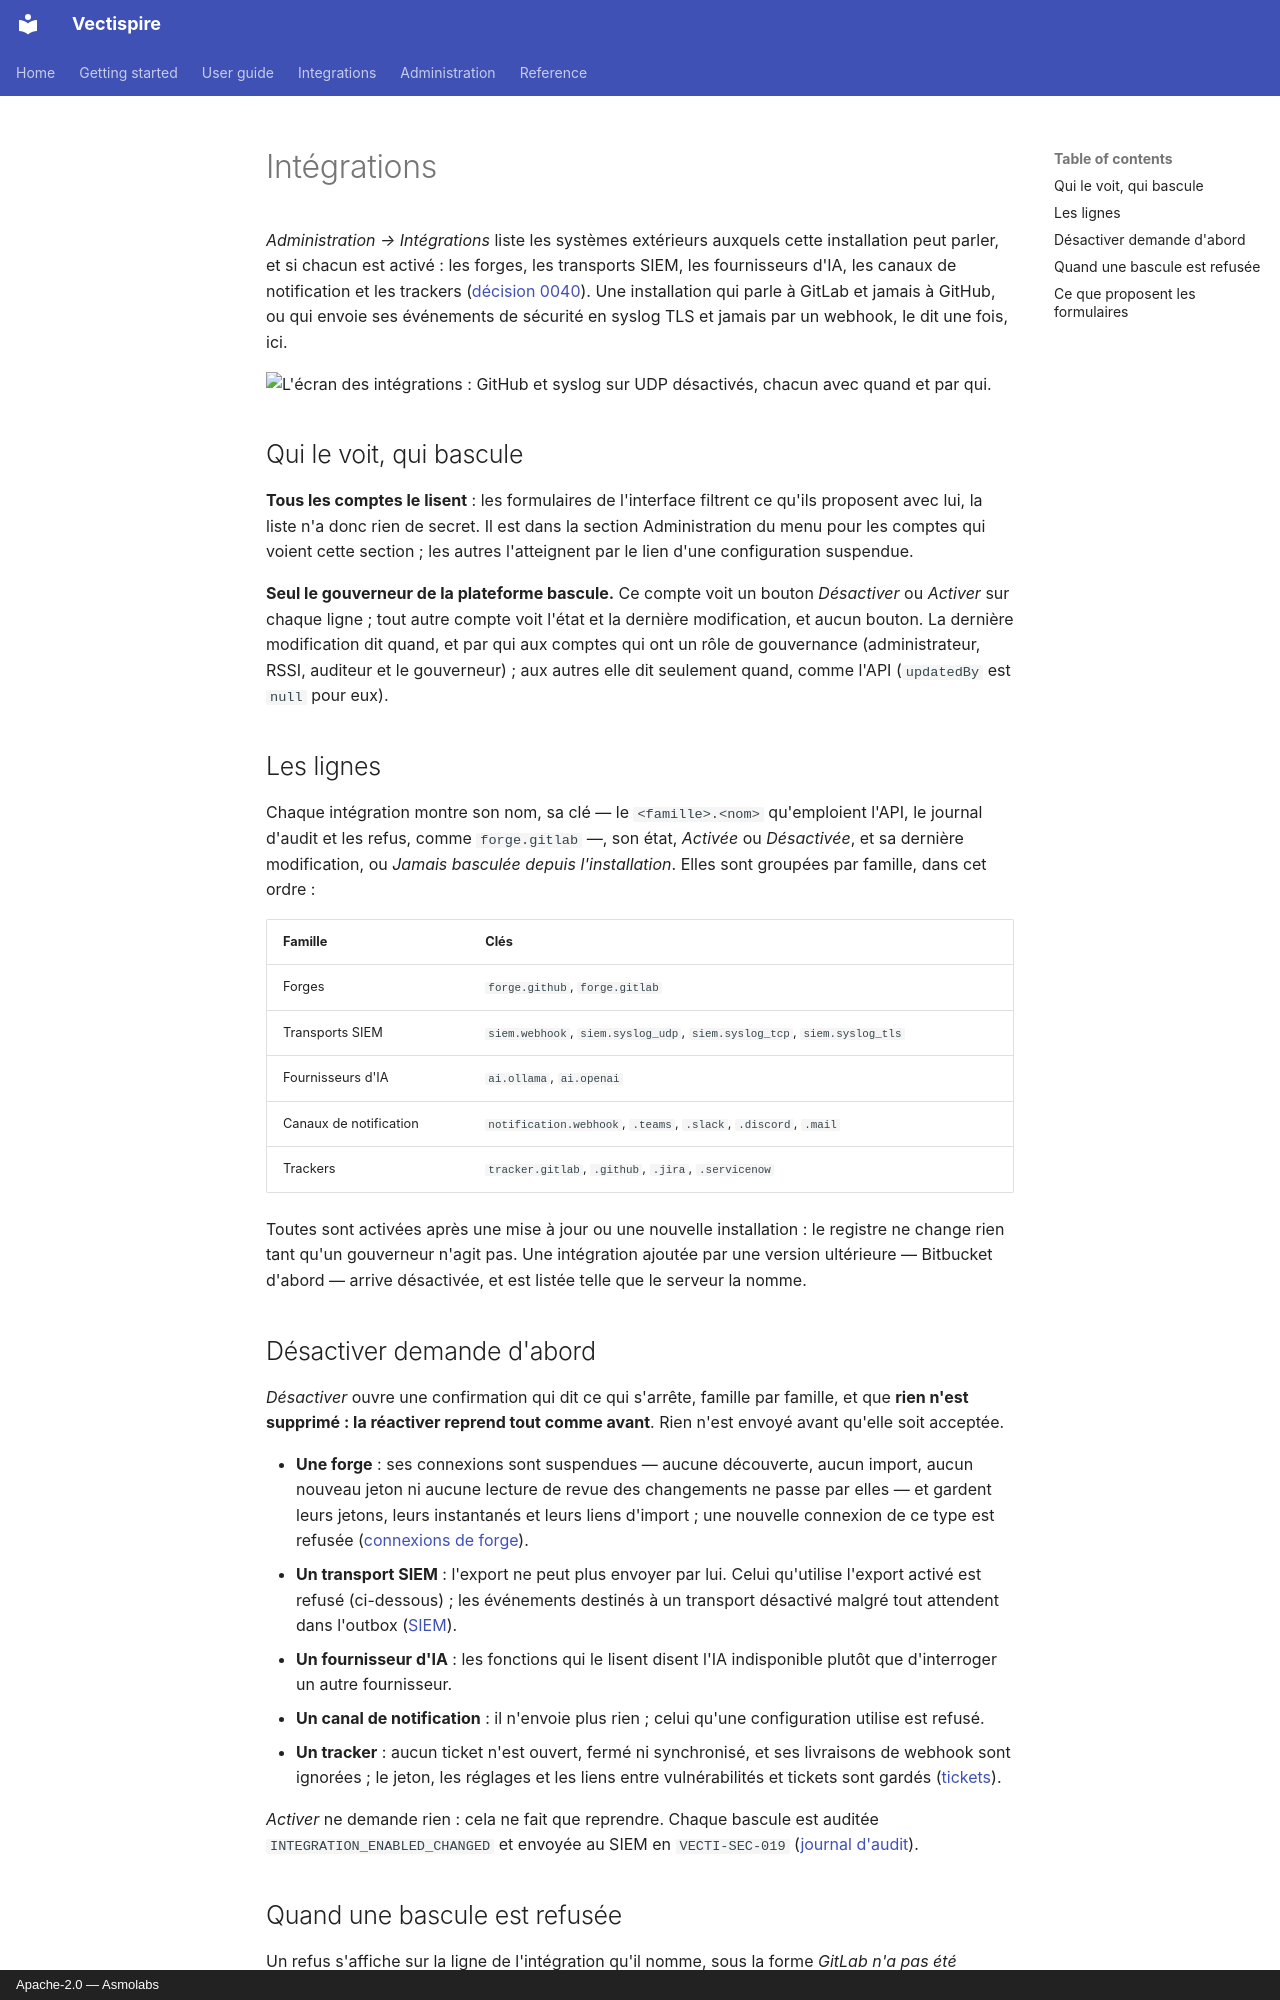

repository: asmolabs/vectispire · page: administration/integrations.fr/index.html · generator: mkdocs · copyright: Apache-2.0 — Asmolabs

# Intégrations

*Administration → Intégrations* liste les systèmes extérieurs auxquels cette installation peut parler, et si
chacun est activé : les forges, les transports SIEM, les fournisseurs d'IA, les canaux de notification et
les trackers ([décision 0040](https://github.com/asmolabs/vectispire/blob/main/docs/architecture/fr/decisions/0040-integrations-are-switched-on-not-installed.md)).
Une installation qui parle à GitLab et jamais à GitHub, ou qui envoie ses événements de sécurité en syslog
TLS et jamais par un webhook, le dit une fois, ici.

![L'écran des intégrations : GitHub et syslog sur UDP désactivés, chacun avec quand et par qui.](../assets/screens/fr/integrations.png)

## Qui le voit, qui bascule

**Tous les comptes le lisent** : les formulaires de l'interface filtrent ce qu'ils proposent avec lui, la
liste n'a donc rien de secret. Il est dans la section Administration du menu pour les comptes qui voient
cette section ; les autres l'atteignent par le lien d'une configuration suspendue.

**Seul le gouverneur de la plateforme bascule.** Ce compte voit un bouton *Désactiver* ou *Activer* sur
chaque ligne ; tout autre compte voit l'état et la dernière modification, et aucun bouton. La dernière
modification dit quand, et par qui aux comptes qui ont un rôle de gouvernance (administrateur, RSSI,
auditeur et le gouverneur) ; aux autres elle dit seulement quand, comme l'API (`updatedBy` est `null`
pour eux).

## Les lignes

Chaque intégration montre son nom, sa clé — le `<famille>.<nom>` qu'emploient l'API, le journal d'audit et
les refus, comme `forge.gitlab` —, son état, *Activée* ou *Désactivée*, et sa dernière modification, ou
*Jamais basculée depuis l'installation*. Elles sont groupées par famille, dans cet ordre :

| Famille | Clés |
|---|---|
| Forges | `forge.github`, `forge.gitlab` |
| Transports SIEM | `siem.webhook`, `siem.syslog_udp`, `siem.syslog_tcp`, `siem.syslog_tls` |
| Fournisseurs d'IA | `ai.ollama`, `ai.openai` |
| Canaux de notification | `notification.webhook`, `.teams`, `.slack`, `.discord`, `.mail` |
| Trackers | `tracker.gitlab`, `.github`, `.jira`, `.servicenow` |

Toutes sont activées après une mise à jour ou une nouvelle installation : le registre ne change rien tant
qu'un gouverneur n'agit pas. Une intégration ajoutée par une version ultérieure — Bitbucket d'abord —
arrive désactivée, et est listée telle que le serveur la nomme.

## Désactiver demande d'abord

*Désactiver* ouvre une confirmation qui dit ce qui s'arrête, famille par famille, et que **rien n'est
supprimé : la réactiver reprend tout comme avant**. Rien n'est envoyé avant qu'elle soit acceptée.

- **Une forge** : ses connexions sont suspendues — aucune découverte, aucun import, aucun nouveau jeton ni
  aucune lecture de revue des changements ne passe par elles — et gardent leurs jetons, leurs instantanés
  et leurs liens d'import ; une nouvelle connexion de ce type est refusée
  ([connexions de forge](forge-connections.fr.md#quand-lintegration-de-la-forge-est-desactivee)).
- **Un transport SIEM** : l'export ne peut plus envoyer par lui. Celui qu'utilise l'export activé est
  refusé (ci-dessous) ; les événements destinés à un transport désactivé malgré tout attendent dans
  l'outbox ([SIEM](../integrations/siem.fr.md#chaque-transport-est-une-integration)).
- **Un fournisseur d'IA** : les fonctions qui le lisent disent l'IA indisponible plutôt que d'interroger
  un autre fournisseur.
- **Un canal de notification** : il n'envoie plus rien ; celui qu'une configuration utilise est refusé.
- **Un tracker** : aucun ticket n'est ouvert, fermé ni synchronisé, et ses livraisons de webhook sont
  ignorées ; le jeton, les réglages et les liens entre vulnérabilités et tickets sont gardés
  ([tickets](../integrations/ticketing.fr.md#tracker-suspended)).

*Activer* ne demande rien : cela ne fait que reprendre. Chaque bascule est auditée
`INTEGRATION_ENABLED_CHANGED` et envoyée au SIEM en `VECTI-SEC-019` ([journal d'audit](audit-log.fr.md)).
